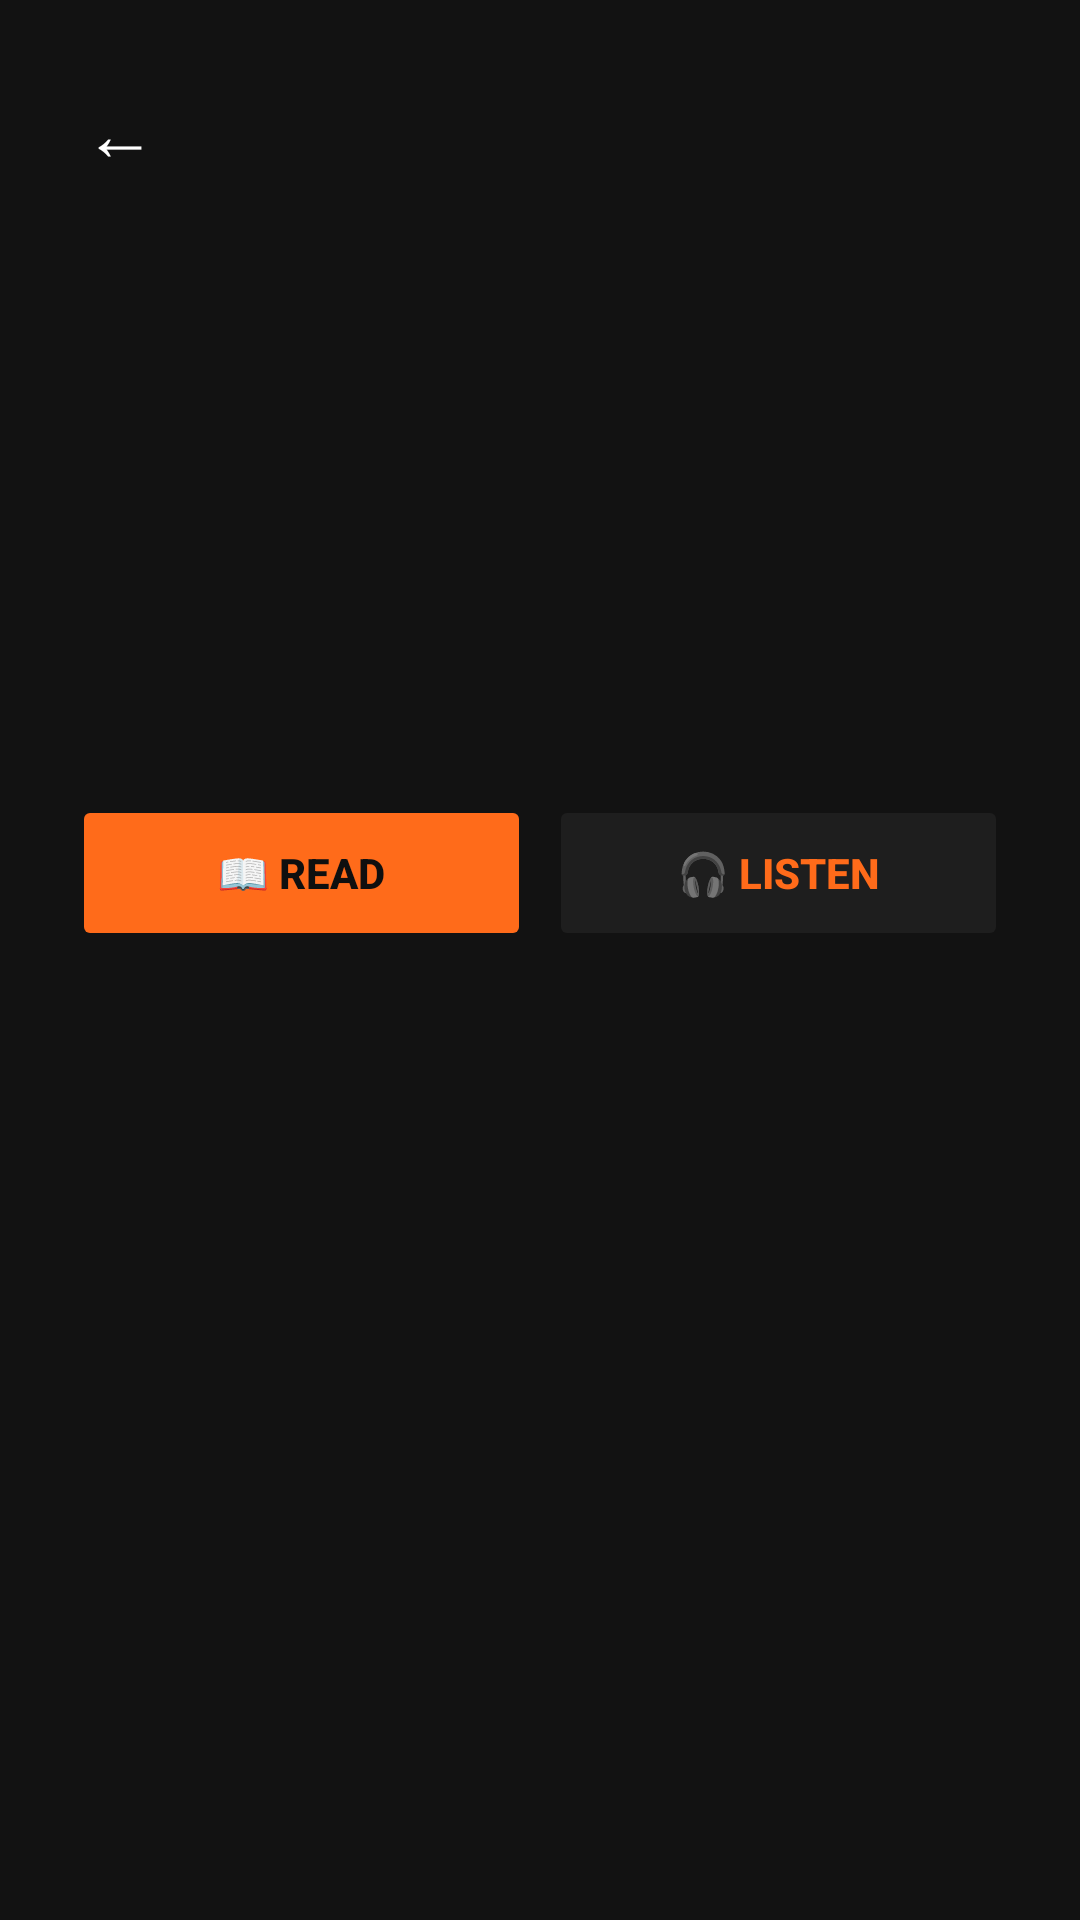

Write the Android layout XML for this screen, with the resource values it uses.
<!-- AndroidManifest.xml: application theme Theme.BookApp -->
<!-- res/layout/activity_book_detail.xml -->
<?xml version="1.0" encoding="utf-8"?>
<LinearLayout
    xmlns:android="http://schemas.android.com/apk/res/android"
    android:layout_width="match_parent"
    android:layout_height="match_parent"
    android:orientation="vertical"
    android:background="#121212">

    
    <View
        android:id="@+id/detailCover"
        android:layout_width="match_parent"
        android:layout_height="300dp"/>

    
    <TextView
        android:id="@+id/btnBack"
        android:layout_width="48dp"
        android:layout_height="48dp"
        android:text="←"
        android:textColor="#FFFFFF"
        android:textSize="24sp"
        android:gravity="center"
        android:layout_marginStart="16dp"
        android:layout_marginTop="-280dp"
        android:background="@drawable/back_btn_bg"/>

    
    <LinearLayout
        android:layout_width="match_parent"
        android:layout_height="wrap_content"
        android:orientation="vertical"
        android:padding="24dp"
        android:layout_marginTop="16dp">

        <TextView
            android:id="@+id/detailTitle"
            android:layout_width="match_parent"
            android:layout_height="wrap_content"
            android:textColor="#F2F2F2"
            android:textSize="24sp"
            android:textStyle="bold"
            android:lineSpacingMultiplier="1.1"/>

        <TextView
            android:id="@+id/detailAuthor"
            android:layout_width="match_parent"
            android:layout_height="wrap_content"
            android:layout_marginTop="6dp"
            android:textColor="#888888"
            android:textSize="15sp"/>

        <TextView
            android:id="@+id/detailRating"
            android:layout_width="wrap_content"
            android:layout_height="wrap_content"
            android:layout_marginTop="8dp"
            android:textColor="#FFB800"
            android:textSize="16sp"
            android:textStyle="bold"/>

        <TextView
            android:id="@+id/detailDescription"
            android:layout_width="match_parent"
            android:layout_height="wrap_content"
            android:layout_marginTop="16dp"
            android:textColor="#BBBBBB"
            android:textSize="15sp"
            android:lineSpacingMultiplier="1.5"/>

        
        <LinearLayout
            android:layout_width="match_parent"
            android:layout_height="wrap_content"
            android:orientation="horizontal"
            android:layout_marginTop="32dp"
            android:gravity="center">

            <Button
                android:id="@+id/btnRead"
                android:layout_width="0dp"
                android:layout_height="52dp"
                android:layout_weight="1"
                android:text="📖 Read"
                android:textColor="#0f0f0f"
                android:textStyle="bold"
                android:layout_marginEnd="6dp"
                android:backgroundTint="#FF6B1A"
                android:stateListAnimator="@null"/>

            <Button
                android:id="@+id/btnListen"
                android:layout_width="0dp"
                android:layout_height="52dp"
                android:layout_weight="1"
                android:text="🎧 Listen"
                android:textColor="#FF6B1A"
                android:textStyle="bold"
                android:backgroundTint="#1E1E1E"
                android:stateListAnimator="@null"/>
        </LinearLayout>
    </LinearLayout>
</LinearLayout>
<!-- resources referenced by this layout -->
<resources>
  <style name="Theme.BookApp" parent="Theme.MaterialComponents.DayNight.NoActionBar">
          <item name="colorPrimary">#FF6B1A</item>
          <item name="colorPrimaryVariant">#E84D00</item>
          <item name="colorOnPrimary">#FFFFFF</item>
          <item name="colorSecondary">#FFB800</item>
          <item name="android:windowBackground">#121212</item>
          <item name="android:statusBarColor">#121212</item>
          <item name="android:navigationBarColor">#121212</item>
      </style>
</resources>
